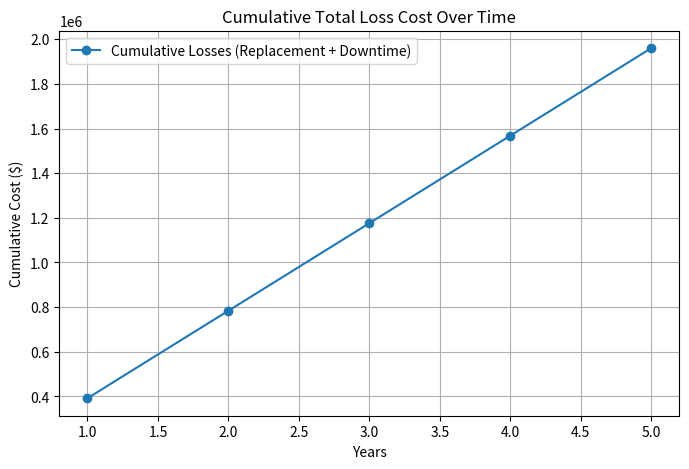
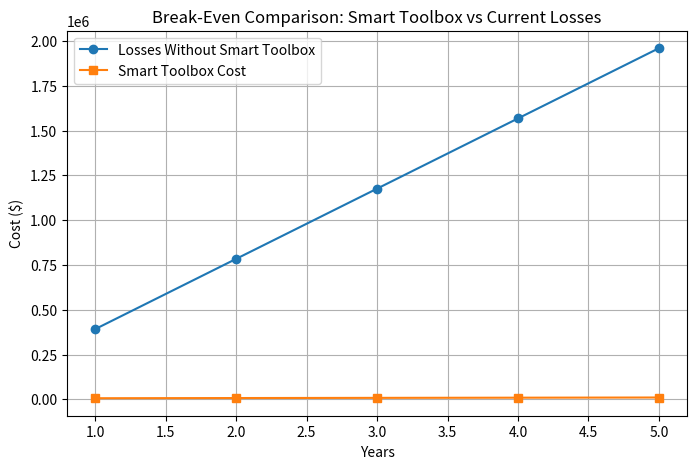
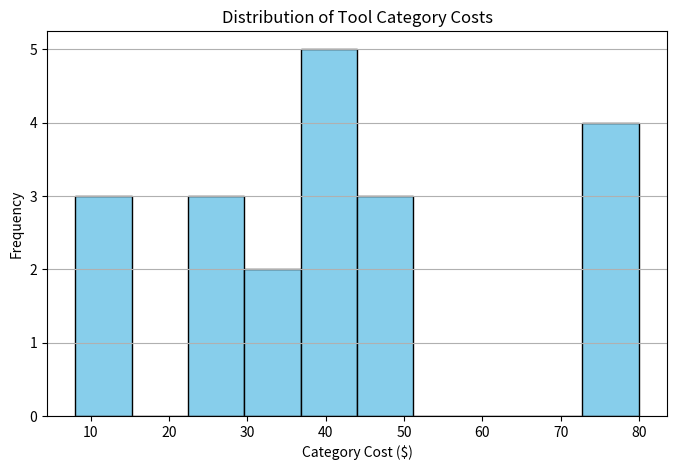
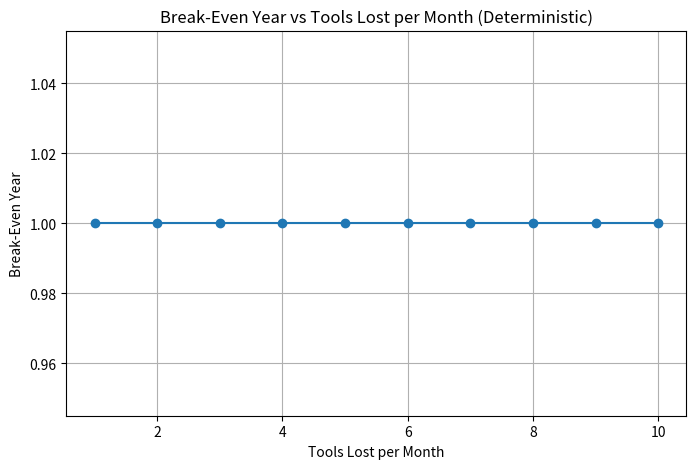
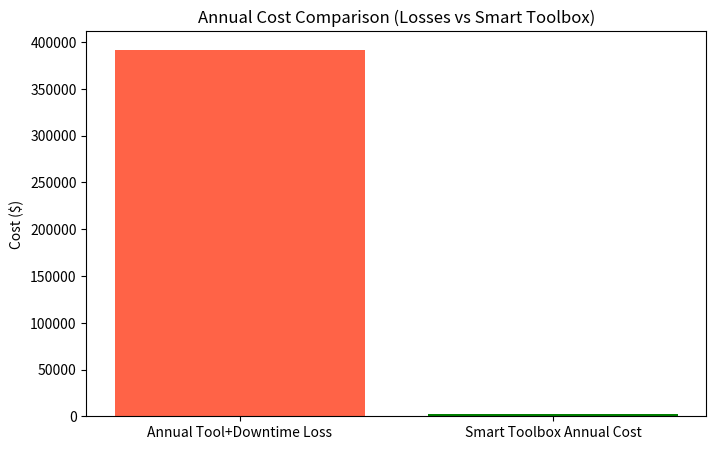

Source code (Python) for these figures, in order:
import os
import matplotlib.pyplot as plt
import numpy as np

os.makedirs("plots", exist_ok=True)

# toolbox + loss inputs
num_tools = 300
toolbox_value = 4655

# Tools lost estimates
tools_lost_per_week = 1
tools_lost_per_month = tools_lost_per_week * 4

# smart toolbox estimated cost
smart_toolbox_cost = 6000
annual_maintenance = 1000

# labor downtime from missing tools
tech_count = 75
hours_lost_per_tech_week = 1
hourly_rate = 100

weekly_downtime_hours = tech_count * hours_lost_per_tech_week
weekly_downtime_cost = weekly_downtime_hours * hourly_rate
annual_downtime_cost = weekly_downtime_cost * 52

# evaluation period
years = 5

# tool cost distribution (based on actual tools that go missing most often)
# Socket wrenches: $30-$120 (avg $75)
# Allen keys (individual): $3-$12 (avg $8) | Sets: $25-$80 (avg $50)
# Punches: $10-$35 (avg $25)
# Wire snips: $20-$60 (avg $40)
# Scissors: $15-$45 (avg $30)
# Pliers: $25-$60 (avg $40)
tool_cost_distribution = [
    75, 80, 75, 50, 50, 8, 8, 8, 25, 25,
    40, 40, 30, 30, 40, 40, 75, 50, 25, 40
]

# deterministic expected-value tool loss
avg_tool_cost = sum(tool_cost_distribution) / len(tool_cost_distribution)
annual_tool_loss_cost = tools_lost_per_month * 12 * avg_tool_cost

# total annual cost (replacement + downtime)
total_annual_loss = annual_tool_loss_cost + annual_downtime_cost

# cumulative losses over 5 years i.e., list of 100 200 300
cumulative_losses = np.cumsum([total_annual_loss] * years)

# smart toolbox annualized cost (purchase year 1 + maintenance) -- total investment
smart_costs = [smart_toolbox_cost + annual_maintenance * i for i in range(years)]

# ROI calculation (per $ invested)
roi = ((cumulative_losses[-1] - smart_costs[-1]) / smart_costs[-1]) * 100

# break-even analysis
break_even_year = None
for i in range(years):
    if smart_costs[i] <= cumulative_losses[i]:
        break_even_year = i + 1
        break

# output summary
print("COST-BENEFIT SUMMARY")
print("Annual tool replacement cost: $" + format(annual_tool_loss_cost, ",.2f"))
print("Annual downtime cost: $" + format(annual_downtime_cost, ",.2f"))
print("TOTAL annual loss: $" + format(total_annual_loss, ",.2f"))
print("5-year cumulative loss (no tracking): $" + format(cumulative_losses[-1], ",.2f"))
print("5-year smart toolbox cost: $" + format(smart_costs[-1], ",.2f"))
print("ROI over " + str(years) + " years: " + format(roi, ".2f") + "%")

if break_even_year:
    print("Break-even point: Year " + str(break_even_year))
else:
    print("Break-even point not reached within evaluation period.")

# cumulative loss plot
plt.figure(figsize=(8, 5))
plt.plot(range(1, years + 1), cumulative_losses, marker="o", label="Cumulative Losses (Replacement + Downtime)")
plt.title("Cumulative Total Loss Cost Over Time")
plt.xlabel("Years")
plt.ylabel("Cumulative Cost ($)")
plt.grid(True)
plt.legend()
plt.savefig("plots/cumulative_loss.png")
plt.show()

# break-even comparison
plt.figure(figsize=(8, 5))
plt.plot(range(1, years + 1), cumulative_losses, marker="o", label="Losses Without Smart Toolbox")
plt.plot(range(1, years + 1), smart_costs, marker="s", label="Smart Toolbox Cost")
plt.title("Break-Even Comparison: Smart Toolbox vs Current Losses")
plt.xlabel("Years")
plt.ylabel("Cost ($)")
plt.grid(True)
plt.legend()
plt.savefig("plots/break_even_comparison.png")
plt.show()

# histogram of tool category costs
plt.figure(figsize=(8, 5))
plt.hist(tool_cost_distribution, bins=10, color="skyblue", edgecolor="black")
plt.title("Distribution of Tool Category Costs")
plt.xlabel("Category Cost ($)")
plt.ylabel("Frequency")
plt.grid(axis="y")
plt.savefig("plots/tool_cost_distribution.png")
plt.show()

# deterministic sensitivity analysis
loss_rates = range(1, 11)
break_even_years = []

for rate in loss_rates:
    expected_loss = rate * 12 * avg_tool_cost
    total_sim_annual = expected_loss + annual_downtime_cost
    cumulative_sim = np.cumsum([total_sim_annual] * years)

    be_year = None
    for i in range(years):
        if smart_costs[i] <= cumulative_sim[i]:
            be_year = i + 1
            break

    break_even_years.append(be_year)

plt.figure(figsize=(8, 5))
plt.plot(loss_rates, break_even_years, marker="o")
plt.title("Break-Even Year vs Tools Lost per Month (Deterministic)")
plt.xlabel("Tools Lost per Month")
plt.ylabel("Break-Even Year")
plt.grid(True)
plt.savefig("plots/break_even_vs_tools_lost.png")
plt.show()

# annual cost comparison
annual_smart_cost = smart_toolbox_cost / years + annual_maintenance

plt.figure(figsize=(8, 5))
plt.bar(["Annual Tool+Downtime Loss"], [total_annual_loss], color="tomato")
plt.bar(["Smart Toolbox Annual Cost"], [annual_smart_cost], color="green")
plt.title("Annual Cost Comparison (Losses vs Smart Toolbox)")
plt.ylabel("Cost ($)")
plt.savefig("plots/annual_cost_comparison.png")
plt.show()
